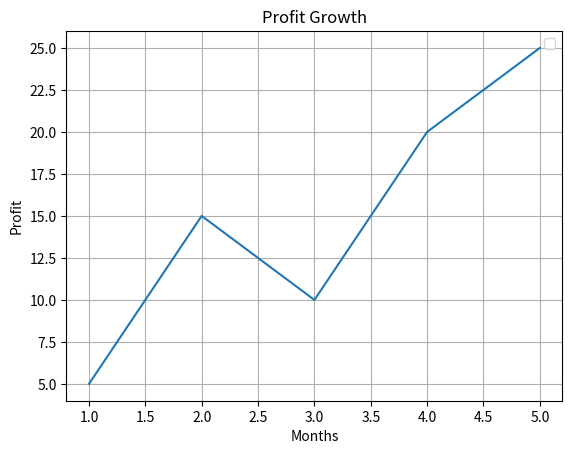

This figure's Python source:
import matplotlib.pyplot as plt

x = [1,2,3,4,5]
y = [5, 15, 10, 20, 25]

plt.plot(x, y)

plt.title('Profit Growth')
plt.xlabel("Months")
plt.ylabel("Profit")

plt.legend()
plt.grid()
plt.show()